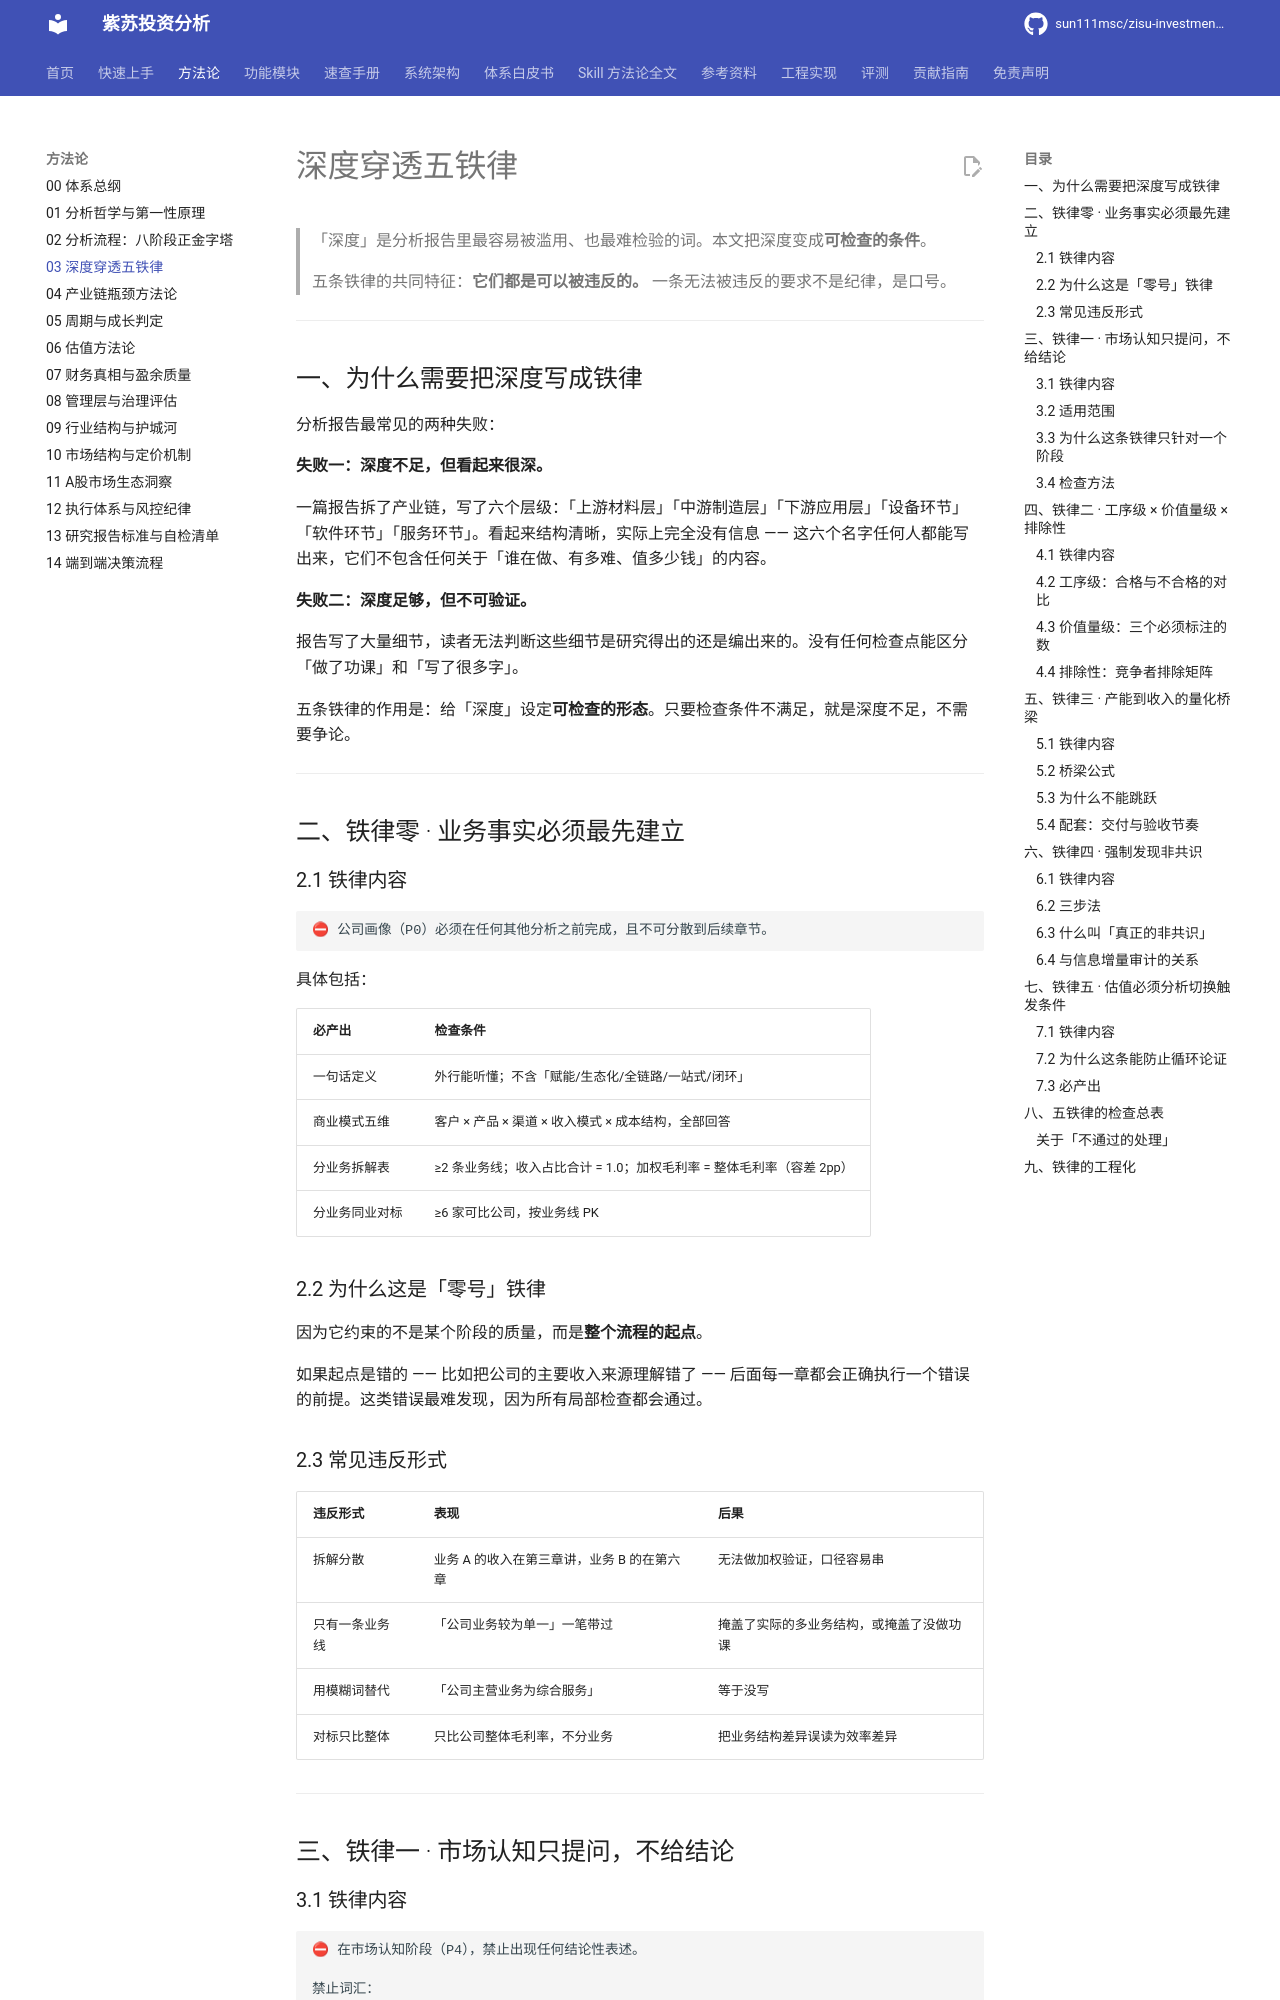

repository: sun111msc/zisu-investment-analysis · page: 03-深度穿透五铁律/index.html · generator: mkdocs

# 深度穿透五铁律

> 「深度」是分析报告里最容易被滥用、也最难检验的词。本文把深度变成**可检查的条件**。
>
> 五条铁律的共同特征：**它们都是可以被违反的。** 一条无法被违反的要求不是纪律，是口号。

---

## 一、为什么需要把深度写成铁律

分析报告最常见的两种失败：

**失败一：深度不足，但看起来很深。**

一篇报告拆了产业链，写了六个层级：「上游材料层」「中游制造层」「下游应用层」「设备环节」「软件环节」「服务环节」。看起来结构清晰，实际上完全没有信息 —— 这六个名字任何人都能写出来，它们不包含任何关于「谁在做、有多难、值多少钱」的内容。

**失败二：深度足够，但不可验证。**

报告写了大量细节，读者无法判断这些细节是研究得出的还是编出来的。没有任何检查点能区分「做了功课」和「写了很多字」。

五条铁律的作用是：给「深度」设定**可检查的形态**。只要检查条件不满足，就是深度不足，不需要争论。

---

## 二、铁律零 · 业务事实必须最先建立

### 2.1 铁律内容

```
⛔ 公司画像（P0）必须在任何其他分析之前完成，且不可分散到后续章节。
```

具体包括：

| 必产出 | 检查条件 |
|---|---|
| 一句话定义 | 外行能听懂；不含「赋能/生态化/全链路/一站式/闭环」 |
| 商业模式五维 | 客户 × 产品 × 渠道 × 收入模式 × 成本结构，全部回答 |
| 分业务拆解表 | ≥2 条业务线；收入占比合计 = 1.0；加权毛利率 = 整体毛利率（容差 2pp） |
| 分业务同业对标 | ≥6 家可比公司，按业务线 PK |

### 2.2 为什么这是「零号」铁律

因为它约束的不是某个阶段的质量，而是**整个流程的起点**。

如果起点是错的 —— 比如把公司的主要收入来源理解错了 —— 后面每一章都会正确执行一个错误的前提。这类错误最难发现，因为所有局部检查都会通过。

### 2.3 常见违反形式

| 违反形式 | 表现 | 后果 |
|---|---|---|
| 拆解分散 | 业务 A 的收入在第三章讲，业务 B 的在第六章 | 无法做加权验证，口径容易串 |
| 只有一条业务线 | 「公司业务较为单一」一笔带过 | 掩盖了实际的多业务结构，或掩盖了没做功课 |
| 用模糊词替代 | 「公司主营业务为综合服务」 | 等于没写 |
| 对标只比整体 | 只比公司整体毛利率，不分业务 | 把业务结构差异误读为效率差异 |

---

## 三、铁律一 · 市场认知只提问，不给结论
